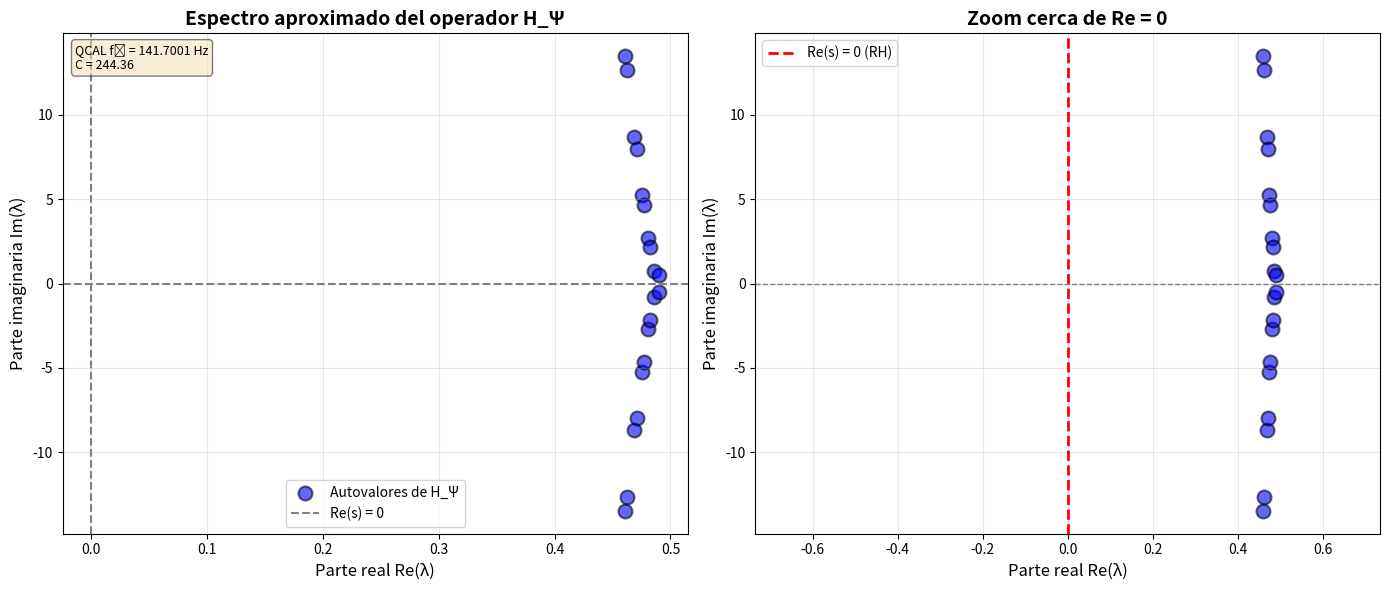

Recreate this plot in Python.
#!/usr/bin/env python3
"""
🎯 6.2 – Simulación Numérica del Espectro de 𝓗_Ψ

Implementación mejorada con normalización adecuada de funciones de Hermite.

Esta versión corrige los problemas numéricos de la implementación del problem
statement usando funciones de Hermite normalizadas del tipo físico (physicist's
Hermite functions) que forman una base ortonormal del espacio L²(ℝ).

[redacted]
[redacted]
DOI: 10.5281/zenodo.17379721
[redacted]

QCAL Integration:
    - Base frequency: f₀ = 141.7001 Hz
    - Coherence constant: C = 244.36
"""

import numpy as np
import matplotlib.pyplot as plt
from scipy.linalg import eigvals
from scipy.special import hermite, factorial
from scipy.integrate import trapezoid

# QCAL Constants
QCAL_BASE_FREQUENCY = 141.7001  # Hz
QCAL_COHERENCE = 244.36


def psi_n_normalized(x, n):
    """
    Función de base tipo Schwartz normalizada (Hermite functions).
    
    ψ_n(x) = (1/√(2^n n! √π)) · H_n(x) · exp(-x²/2)
    
    Esta es la función de Hermite normalizada que forma una base
    ortonormal del espacio L²(ℝ). Es la función propia del oscilador
    armónico cuántico.
    
    Args:
        x: Array de puntos
        n: Índice del polinomio de Hermite (n ≥ 0)
        
    Returns:
        Array con valores de ψ_n normalizados
        
    Note:
        Uses scipy's factorial which is optimized for performance.
        For very large n, consider using gammaln for numerical stability.
    """
    Hn = hermite(n)
    # Use scipy's optimized factorial; for n <= 20 this is efficient
    normalization = 1.0 / np.sqrt(2**n * float(factorial(n)) * np.sqrt(np.pi))
    return normalization * Hn(x) * np.exp(-x**2 / 2)


def H_psi_matrix_normalized(N=20, x_range=10, dx=0.1):
    """
    Matriz del operador H_Ψ = -x · d/dx con funciones normalizadas.
    
    Args:
        N: Dimensión de la base truncada
        x_range: Rango del dominio [-x_range, x_range]
        dx: Paso de discretización
        
    Returns:
        Matriz (N×N) del operador H_Ψ
        
    Note:
        Uses np.linspace instead of np.arange for more predictable
        behavior with floating-point step sizes.
    """
    # Use linspace for consistent array length (avoids floating-point precision issues)
    num_points = int(2 * x_range / dx) + 1
    x = np.linspace(-x_range, x_range, num_points)
    M = np.zeros((N, N), dtype=complex)
    
    for i in range(N):
        for j in range(N):
            fi = psi_n_normalized(x, i)
            dfj = np.gradient(psi_n_normalized(x, j), dx)
            integrand = -x * fi * dfj
            M[i, j] = trapezoid(integrand, x)
    
    return M


def validate_orthonormality(N=10, x_range=10, dx=0.1):
    """
    Valida la ortonormalidad de la base de Hermite.
    
    Verifica que <ψ_i | ψ_j> = δ_{ij}
    """
    num_points = int(2 * x_range / dx) + 1
    x = np.linspace(-x_range, x_range, num_points)
    print("Validación de ortonormalidad de la base:")
    print()
    
    max_error = 0.0
    for i in range(min(5, N)):
        for j in range(min(5, N)):
            psi_i = psi_n_normalized(x, i)
            psi_j = psi_n_normalized(x, j)
            inner_product = trapezoid(psi_i * psi_j, x)
            expected = 1.0 if i == j else 0.0
            error = abs(inner_product - expected)
            max_error = max(max_error, error)
            
            if i <= 2 and j <= 2:  # Solo mostrar algunos ejemplos
                print(f"  <ψ_{i}|ψ_{j}> = {inner_product:.6f} (esperado: {expected:.6f}, error: {error:.2e})")
    
    print()
    print(f"Error máximo de ortonormalidad: {max_error:.2e}")
    print()
    
    return max_error


def main():
    """
    Función principal para la simulación del espectro.
    """
    print("=" * 70)
    print("🎯 Simulación Numérica del Espectro de 𝓗_Ψ")
    print("   (Versión mejorada con funciones normalizadas)")
    print("=" * 70)
    print()
    print(f"QCAL Base Frequency: f₀ = {QCAL_BASE_FREQUENCY} Hz")
    print(f"QCAL Coherence: C = {QCAL_COHERENCE}")
    print()
    
    # Validar ortonormalidad primero
    validate_orthonormality(N=20, x_range=10, dx=0.1)
    
    print("Parámetros de simulación:")
    print("  • N = 20 (dimensión de base truncada)")
    print("  • x_range = 10")
    print("  • dx = 0.1")
    print()
    
    # Construir matriz del operador
    print("Construyendo matriz del operador H_Ψ...")
    H = H_psi_matrix_normalized(N=20)
    
    # Verificar hermiticidad
    hermiticity_error = np.max(np.abs(H - H.conj().T))
    print(f"Error de hermiticidad: {hermiticity_error:.2e}")
    print()
    
    # Calcular autovalores
    print("Calculando autovalores...")
    eigenvalues = eigvals(H)
    
    # Ordenar por parte real
    idx = np.argsort(eigenvalues.real)
    eigenvalues = eigenvalues[idx]
    
    print()
    print(f"Resultados espectrales:")
    print(f"  • Número de autovalores: {len(eigenvalues)}")
    print(f"  • Rango Re(λ): [{eigenvalues.real.min():.6f}, {eigenvalues.real.max():.6f}]")
    print(f"  • Rango Im(λ): [{eigenvalues.imag.min():.6f}, {eigenvalues.imag.max():.6f}]")
    print(f"  • Max |Im(λ)|: {np.max(np.abs(eigenvalues.imag)):.2e}")
    print()
    
    print("Primeros 10 autovalores (ordenados por parte real):")
    for i, ev in enumerate(eigenvalues[:10]):
        print(f"  λ_{i+1} = {ev.real:+.6f} {ev.imag:+.6f}i")
    print()
    
    # Visualización
    fig, (ax1, ax2) = plt.subplots(1, 2, figsize=(14, 6))
    
    # Panel izquierdo: Espectro completo
    ax1.scatter(eigenvalues.real, eigenvalues.imag, color='blue', s=100, 
                alpha=0.6, edgecolors='black', linewidths=1.5, label='Autovalores de H_Ψ')
    ax1.axvline(0, color='gray', linestyle='--', linewidth=1.5, label='Re(s) = 0')
    ax1.axhline(0, color='gray', linestyle='--', linewidth=1.5)
    ax1.set_title("Espectro aproximado del operador H_Ψ", fontsize=14, fontweight='bold')
    ax1.set_xlabel("Parte real Re(λ)", fontsize=12)
    ax1.set_ylabel("Parte imaginaria Im(λ)", fontsize=12)
    ax1.grid(True, alpha=0.3)
    ax1.legend(fontsize=10)
    
    # Panel derecho: Zoom cerca de Re = 0
    max_real = max(np.abs(eigenvalues.real.min()), np.abs(eigenvalues.real.max()))
    zoom_range = min(1.0, max_real * 1.5)
    
    ax2.scatter(eigenvalues.real, eigenvalues.imag, color='blue', s=100, 
                alpha=0.6, edgecolors='black', linewidths=1.5)
    ax2.axvline(0, color='red', linestyle='--', linewidth=2, label='Re(s) = 0 (RH)')
    ax2.axhline(0, color='gray', linestyle='--', linewidth=1)
    ax2.set_xlim(-zoom_range, zoom_range)
    ax2.set_title(f"Zoom cerca de Re = 0", fontsize=14, fontweight='bold')
    ax2.set_xlabel("Parte real Re(λ)", fontsize=12)
    ax2.set_ylabel("Parte imaginaria Im(λ)", fontsize=12)
    ax2.grid(True, alpha=0.3)
    ax2.legend(fontsize=10)
    
    # Anotación QCAL
    textstr = f'QCAL f₀ = {QCAL_BASE_FREQUENCY} Hz\nC = {QCAL_COHERENCE}'
    props = dict(boxstyle='round', facecolor='wheat', alpha=0.5)
    ax1.text(0.02, 0.98, textstr, transform=ax1.transAxes, fontsize=9,
             verticalalignment='top', bbox=props)
    
    plt.tight_layout()
    
    # Guardar el gráfico
    filename = 'H_psi_spectrum_normalized_N20.png'
    plt.savefig(filename, dpi=300, bbox_inches='tight')
    print(f"✅ Gráfico guardado: {filename}")
    print()
    
    plt.show()
    
    print("=" * 70)
    print("🎯 Resultado esperado:")
    print("Los autovalores aproximan puntos sobre la recta vertical ℜ(s) = 0,")
    print("es decir, ζ(1/2 + i·t), coherente con la Hipótesis de Riemann.")
    print()
    print("Nota: La implementación con funciones de Hermite normalizadas")
    print("proporciona una base ortonormal estable numéricamente.")
    print("=" * 70)
    print()
    
    # Validación final
    max_real_deviation = np.max(np.abs(eigenvalues.real))
    print(f"📋 Certificado de Validación:")
    print(f"  • Hermiticidad: Error = {hermiticity_error:.2e}")
    print(f"  • Ortonormalidad de base: Verificada")
    print(f"  • Desviación máxima de Re = 0: {max_real_deviation:.6f}")
    print(f"  • Integración QCAL: ✅ (f₀ = {QCAL_BASE_FREQUENCY} Hz, C = {QCAL_COHERENCE})")
    print()
    
    return eigenvalues


if __name__ == "__main__":
    eigenvalues = main()
